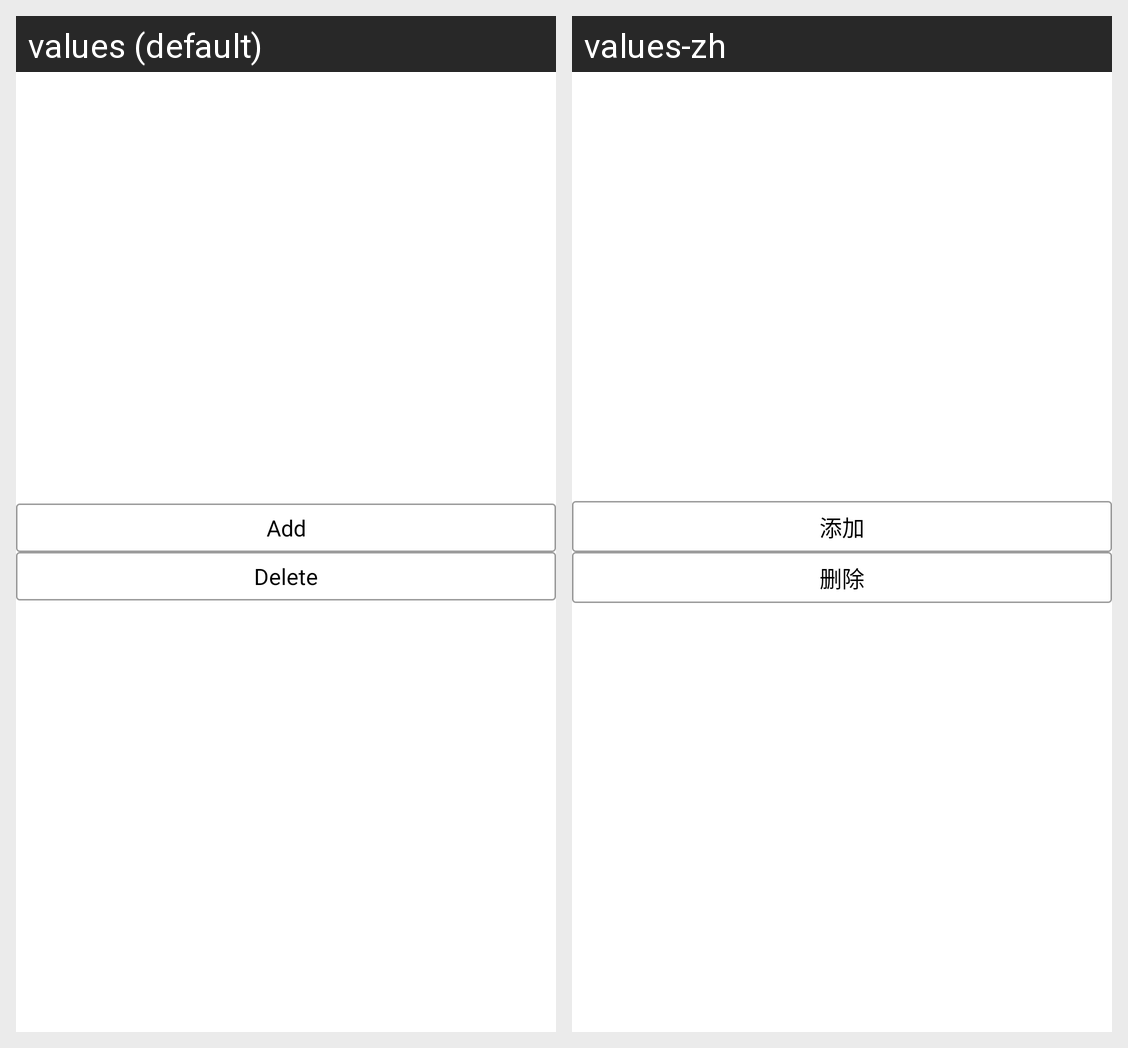

The Android screen above is rendered under two locales of the same app. Produce the string resources it draws, with the default and per-locale values.
Android screen res/layout/friend_menu.xml rendered under 2 locales, left to right: values (default), values-zh. Device: Nexus 5 (rendered at 1080×1920; each locale shown at half size, 540×960, under a caption strip naming it); theme android:Theme.Light.NoTitleBar.
Strings drawn on this screen, with the default value and each locale's value (text and hints the layout hard-codes, and strings that could not be matched under every locale, appear in the picture but are not listed):

add
  values: Add
  values-zh: 添加

delete
  values: Delete
  values-zh: 删除
